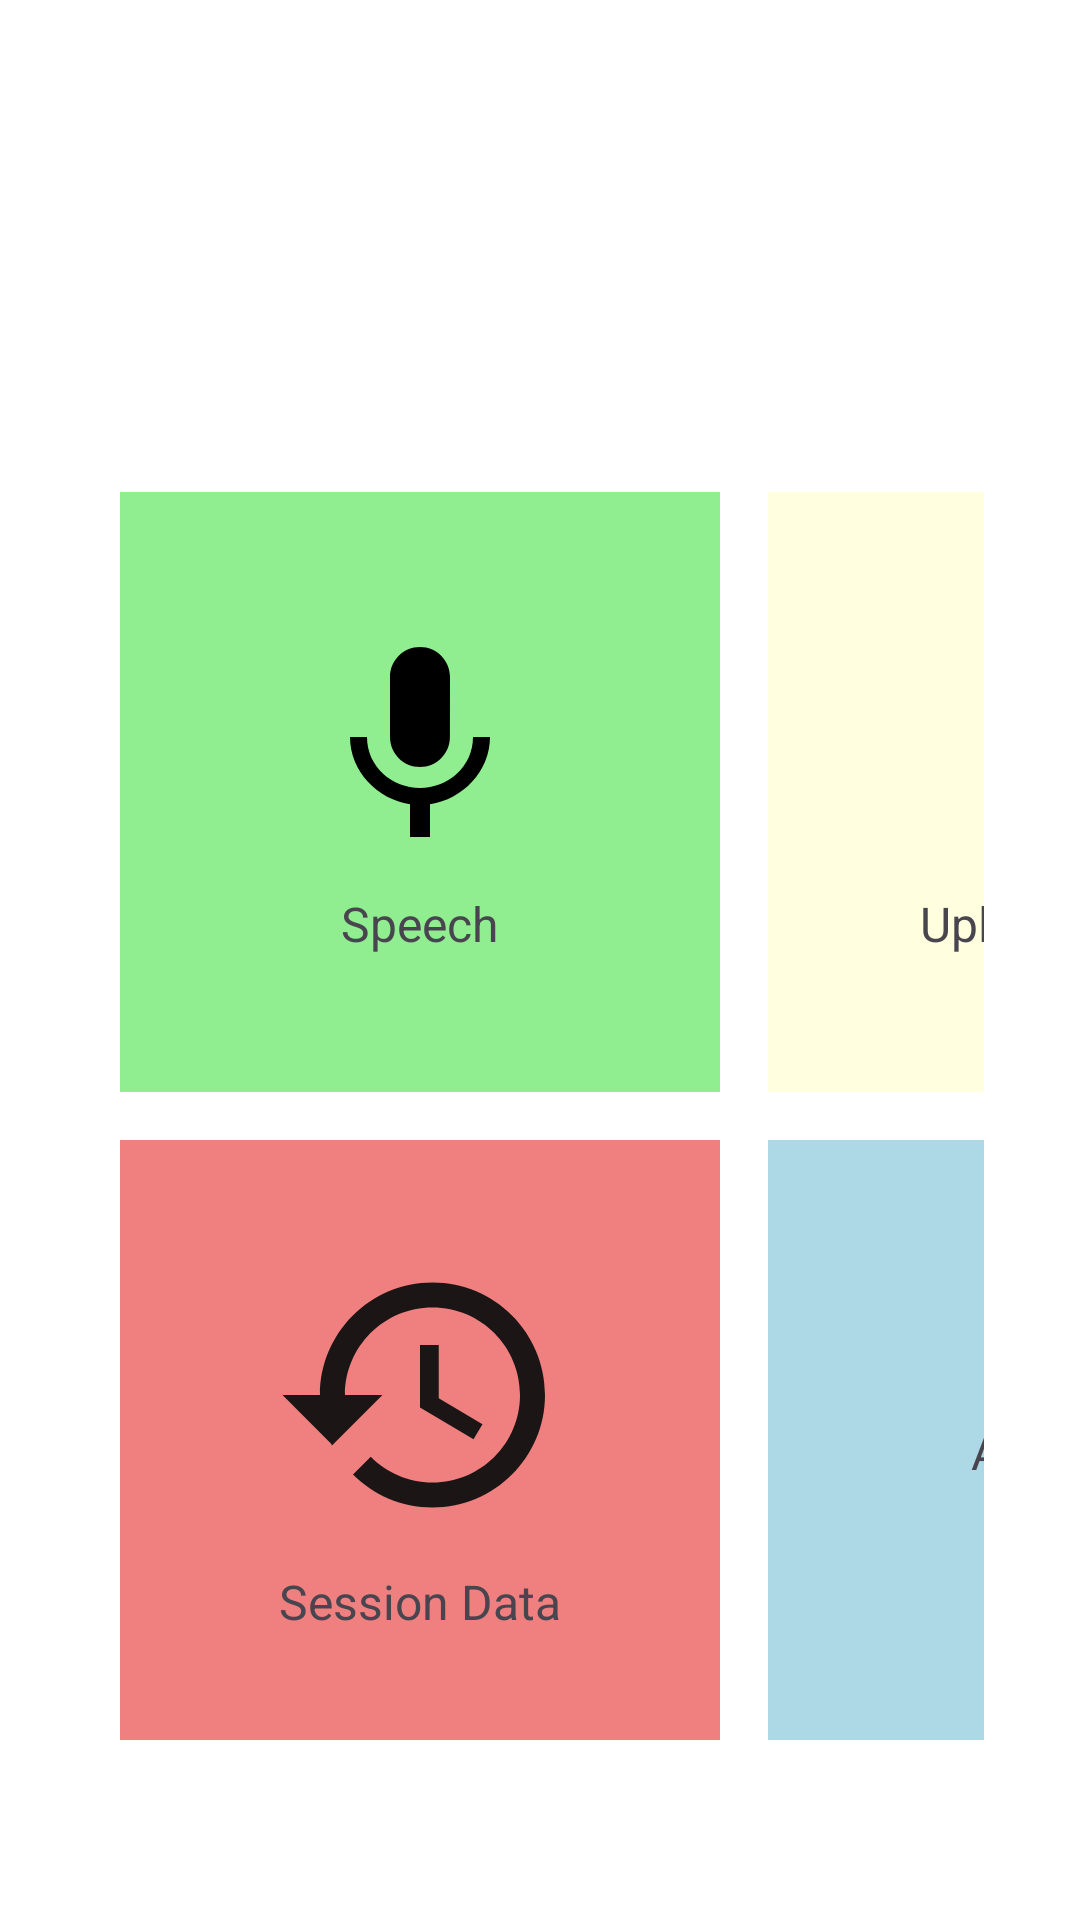

Produce the Android XML layout that renders to this screen, including the resource entries it uses.
<!-- AndroidManifest.xml: application theme Theme.SpeechToImageApp -->
<!-- res/layout/activity_main.xml -->
<?xml version="1.0" encoding="utf-8"?>
<androidx.drawerlayout.widget.DrawerLayout
    xmlns:android="http://schemas.android.com/apk/res/android"
    xmlns:app="http://schemas.android.com/apk/res-auto"
    xmlns:tools="http://schemas.android.com/tools"
    android:id="@+id/drawer_layout"
    android:layout_width="match_parent"
    android:layout_height="match_parent"
    android:fitsSystemWindows="true"
    tools:context=".MainActivity"
    tools:openDrawer="start">


    
    <ScrollView
        android:layout_width="match_parent"
        android:layout_height="match_parent"
        android:fillViewport="true">

        <androidx.constraintlayout.widget.ConstraintLayout
            android:layout_width="match_parent"
            android:layout_height="wrap_content"
            android:padding="16dp"
            android:background="#FFFFFF">


            
            <GridLayout
                android:id="@+id/gridLayout"
                android:layout_width="wrap_content"
                android:layout_height="wrap_content"
                android:layout_marginTop="20dp"
                android:layout_marginBottom="20dp"
                android:rowCount="2"
                android:columnCount="3"
                android:alignmentMode="alignMargins"
                android:layout_gravity="center"
                android:padding="16dp"
                android:gravity="center"
                app:layout_constraintBottom_toBottomOf="parent"
                app:layout_constraintStart_toStartOf="parent"
                app:layout_constraintEnd_toEndOf="parent">

                
                <FrameLayout
                    android:layout_width="200dp"
                    android:layout_height="200dp"
                    android:background="#90EE90"
                    android:layout_margin="8dp">

                    <LinearLayout
                        android:layout_width="match_parent"
                        android:layout_height="match_parent"
                        android:orientation="vertical"
                        android:gravity="center">

                        <ImageView
                            android:layout_width="wrap_content"
                            android:layout_height="wrap_content"
                            android:layout_gravity="center"
                            android:clickable="true"
                            android:focusable="true"
                            android:onClick="goToSpeechPage"
                            android:src="@drawable/baseline_mic_24" />

                        <TextView
                            android:layout_width="wrap_content"
                            android:layout_height="wrap_content"
                            android:layout_gravity="center"
                            android:text="Speech"

                            android:textSize="16sp"
                            android:layout_marginTop="8dp"/>
                    </LinearLayout>

                </FrameLayout>


                
                <FrameLayout
                    android:layout_width="200dp"
                    android:layout_height="200dp"
                    android:background="#FFFFE0"
                    android:layout_margin="8dp">

                    <LinearLayout
                        android:layout_width="match_parent"
                        android:layout_height="match_parent"
                        android:orientation="vertical"
                        android:gravity="center">

                        <ImageView
                            android:layout_width="wrap_content"
                            android:layout_height="wrap_content"
                            android:layout_gravity="center"
                            android:clickable="true"
                            android:focusable="true"
                            android:onClick="goToUploadImagePage"
                            android:src="@drawable/baseline_upload_file_24" />

                        <TextView
                            android:layout_width="wrap_content"
                            android:layout_height="wrap_content"
                            android:layout_gravity="center"
                            android:text="Upload Image"

                            android:textSize="16sp"
                            android:layout_marginTop="8dp"/>
                    </LinearLayout>

                </FrameLayout>


                <FrameLayout
                    android:layout_width="200dp"
                    android:layout_height="200dp"
                    android:background="#D3D3D3"
                    android:layout_margin="8dp">

                    <LinearLayout
                        android:layout_width="match_parent"
                        android:layout_height="match_parent"
                        android:orientation="vertical"
                        android:gravity="center">

                        <ImageView
                            android:layout_width="wrap_content"
                            android:layout_height="wrap_content"
                            android:layout_gravity="center"
                            android:clickable="true"
                            android:focusable="true"
                            android:onClick="goToMotionPage"
                            android:src="@drawable/baseline_settings_24" />

                        <TextView
                            android:layout_width="wrap_content"
                            android:layout_height="wrap_content"
                            android:layout_gravity="center"
                            android:text="Motion Setup"

                            android:textSize="16sp"
                            android:layout_marginTop="8dp"/>
                    </LinearLayout>

                </FrameLayout>

                <FrameLayout
                    android:layout_width="200dp"
                    android:layout_height="200dp"
                    android:background="#F08080"
                    android:layout_margin="8dp">

                    <LinearLayout
                        android:layout_width="match_parent"
                        android:layout_height="match_parent"
                        android:orientation="vertical"
                        android:gravity="center">

                        <ImageView
                            android:layout_width="wrap_content"
                            android:layout_height="wrap_content"
                            android:layout_gravity="center"
                            android:clickable="true"
                            android:focusable="true"
                            android:onClick="goToHistoryPage"
                            android:src="@drawable/baseline_history_24" />

                        <TextView
                            android:layout_width="wrap_content"
                            android:layout_height="wrap_content"
                            android:layout_gravity="center"
                            android:text="Session Data"

                            android:textSize="16sp"
                            android:layout_marginTop="8dp"/>
                    </LinearLayout>

                </FrameLayout>

                <FrameLayout
                    android:layout_width="200dp"
                    android:layout_height="200dp"
                    android:background="#ADD8E6"
                    android:layout_margin="8dp">

                    <LinearLayout
                        android:layout_width="match_parent"
                        android:layout_height="match_parent"
                        android:orientation="vertical"
                        android:gravity="center">

                        <ImageView
                            android:layout_width="wrap_content"
                            android:layout_height="wrap_content"
                            android:layout_gravity="center"
                            android:clickable="true"
                            android:focusable="true"
                            android:onClick="goToUserPage"
                            android:src="@drawable/baseline_person_add_24" />

                        <TextView
                            android:layout_width="wrap_content"
                            android:layout_height="wrap_content"
                            android:layout_gravity="center"
                            android:text="Add User"

                            android:textSize="16sp"
                            android:layout_marginTop="8dp"/>
                    </LinearLayout>

                </FrameLayout>


                
                <FrameLayout
                    android:layout_width="200dp"
                    android:layout_height="200dp"
                    android:background="#FFD580"
                    android:layout_margin="8dp">

                    <LinearLayout
                        android:layout_width="match_parent"
                        android:layout_height="match_parent"
                        android:orientation="vertical"
                        android:gravity="center">

                        <ImageView
                            android:layout_width="wrap_content"
                            android:layout_height="wrap_content"
                            android:layout_gravity="center"
                            android:clickable="true"
                            android:focusable="true"
                            android:onClick="goToHelpPage"
                            android:src="@drawable/baseline_help_24" />

                        <TextView
                            android:layout_width="wrap_content"
                            android:layout_height="wrap_content"
                            android:layout_gravity="center"
                            android:text="Help"

                            android:textSize="16sp"
                            android:layout_marginTop="8dp"/>
                    </LinearLayout>

                </FrameLayout>




            </GridLayout>

        </androidx.constraintlayout.widget.ConstraintLayout>
    </ScrollView>
</androidx.drawerlayout.widget.DrawerLayout>
<!-- resources referenced by this layout -->
<resources>
  <!-- drawable baseline_help_24 (drawable) -->
  <vector xmlns:android="http://schemas.android.com/apk/res/android" android:autoMirrored="true" android:height="100dp" android:tint="#1C1515" android:viewportHeight="24" android:viewportWidth="24" android:width="100dp">
        
      <path android:fillColor="@android:color/white" android:pathData="M12,2C6.48,2 2,6.48 2,12s4.48,10 10,10 10,-4.48 10,-10S17.52,2 12,2zM13,19h-2v-2h2v2zM15.07,11.25l-0.9,0.92C13.45,12.9 13,13.5 13,15h-2v-0.5c0,-1.1 0.45,-2.1 1.17,-2.83l1.24,-1.26c0.37,-0.36 0.59,-0.86 0.59,-1.41 0,-1.1 -0.9,-2 -2,-2s-2,0.9 -2,2L8,9c0,-2.21 1.79,-4 4,-4s4,1.79 4,4c0,0.88 -0.36,1.68 -0.93,2.25z"/>
      
  </vector>
  <!-- drawable baseline_history_24 (drawable) -->
  <vector xmlns:android="http://schemas.android.com/apk/res/android" android:height="100dp" android:tint="#1C1515" android:viewportHeight="24" android:viewportWidth="24" android:width="100dp">
        
      <path android:fillColor="@android:color/white" android:pathData="M13,3c-4.97,0 -9,4.03 -9,9L1,12l3.89,3.89 0.07,0.14L9,12L6,12c0,-3.87 3.13,-7 7,-7s7,3.13 7,7 -3.13,7 -7,7c-1.93,0 -3.68,-0.79 -4.94,-2.06l-1.42,1.42C8.27,19.99 10.51,21 13,21c4.97,0 9,-4.03 9,-9s-4.03,-9 -9,-9zM12,8v5l4.28,2.54 0.72,-1.21 -3.5,-2.08L13.5,8L12,8z"/>
      
  </vector>
  <!-- drawable baseline_mic_24 (drawable) -->
  <vector xmlns:android="http://schemas.android.com/apk/res/android" android:height="80dp" android:tint="#000000" android:viewportHeight="24" android:viewportWidth="24" android:width="80dp">
        
      <path android:fillColor="@android:color/white" android:pathData="M12,14c1.66,0 2.99,-1.34 2.99,-3L15,5c0,-1.66 -1.34,-3 -3,-3S9,3.34 9,5v6c0,1.66 1.34,3 3,3zM17.3,11c0,3 -2.54,5.1 -5.3,5.1S6.7,14 6.7,11L5,11c0,3.41 2.72,6.23 6,6.72L11,21h2v-3.28c3.28,-0.48 6,-3.3 6,-6.72h-1.7z"/>
      
  </vector>
  <!-- drawable baseline_upload_file_24 (drawable) -->
  <vector xmlns:android="http://schemas.android.com/apk/res/android" android:height="80dp" android:tint="#1C1515" android:viewportHeight="24" android:viewportWidth="24" android:width="80dp">
        
      <path android:fillColor="@android:color/white" android:pathData="M14,2L6,2c-1.1,0 -1.99,0.9 -1.99,2L4,20c0,1.1 0.89,2 1.99,2L18,22c1.1,0 2,-0.9 2,-2L20,8l-6,-6zM18,20L6,20L6,4h7v5h5v11zM8,15.01l1.41,1.41L11,14.84L11,19h2v-4.16l1.59,1.59L16,15.01 12.01,11z"/>
      
  </vector>
  <style name="Theme.SpeechToImageApp" parent="Base.Theme.SpeechToImageApp" />
  <style name="Base.Theme.SpeechToImageApp" parent="Theme.Material3.DayNight.NoActionBar">
          
          
      </style>
</resources>
